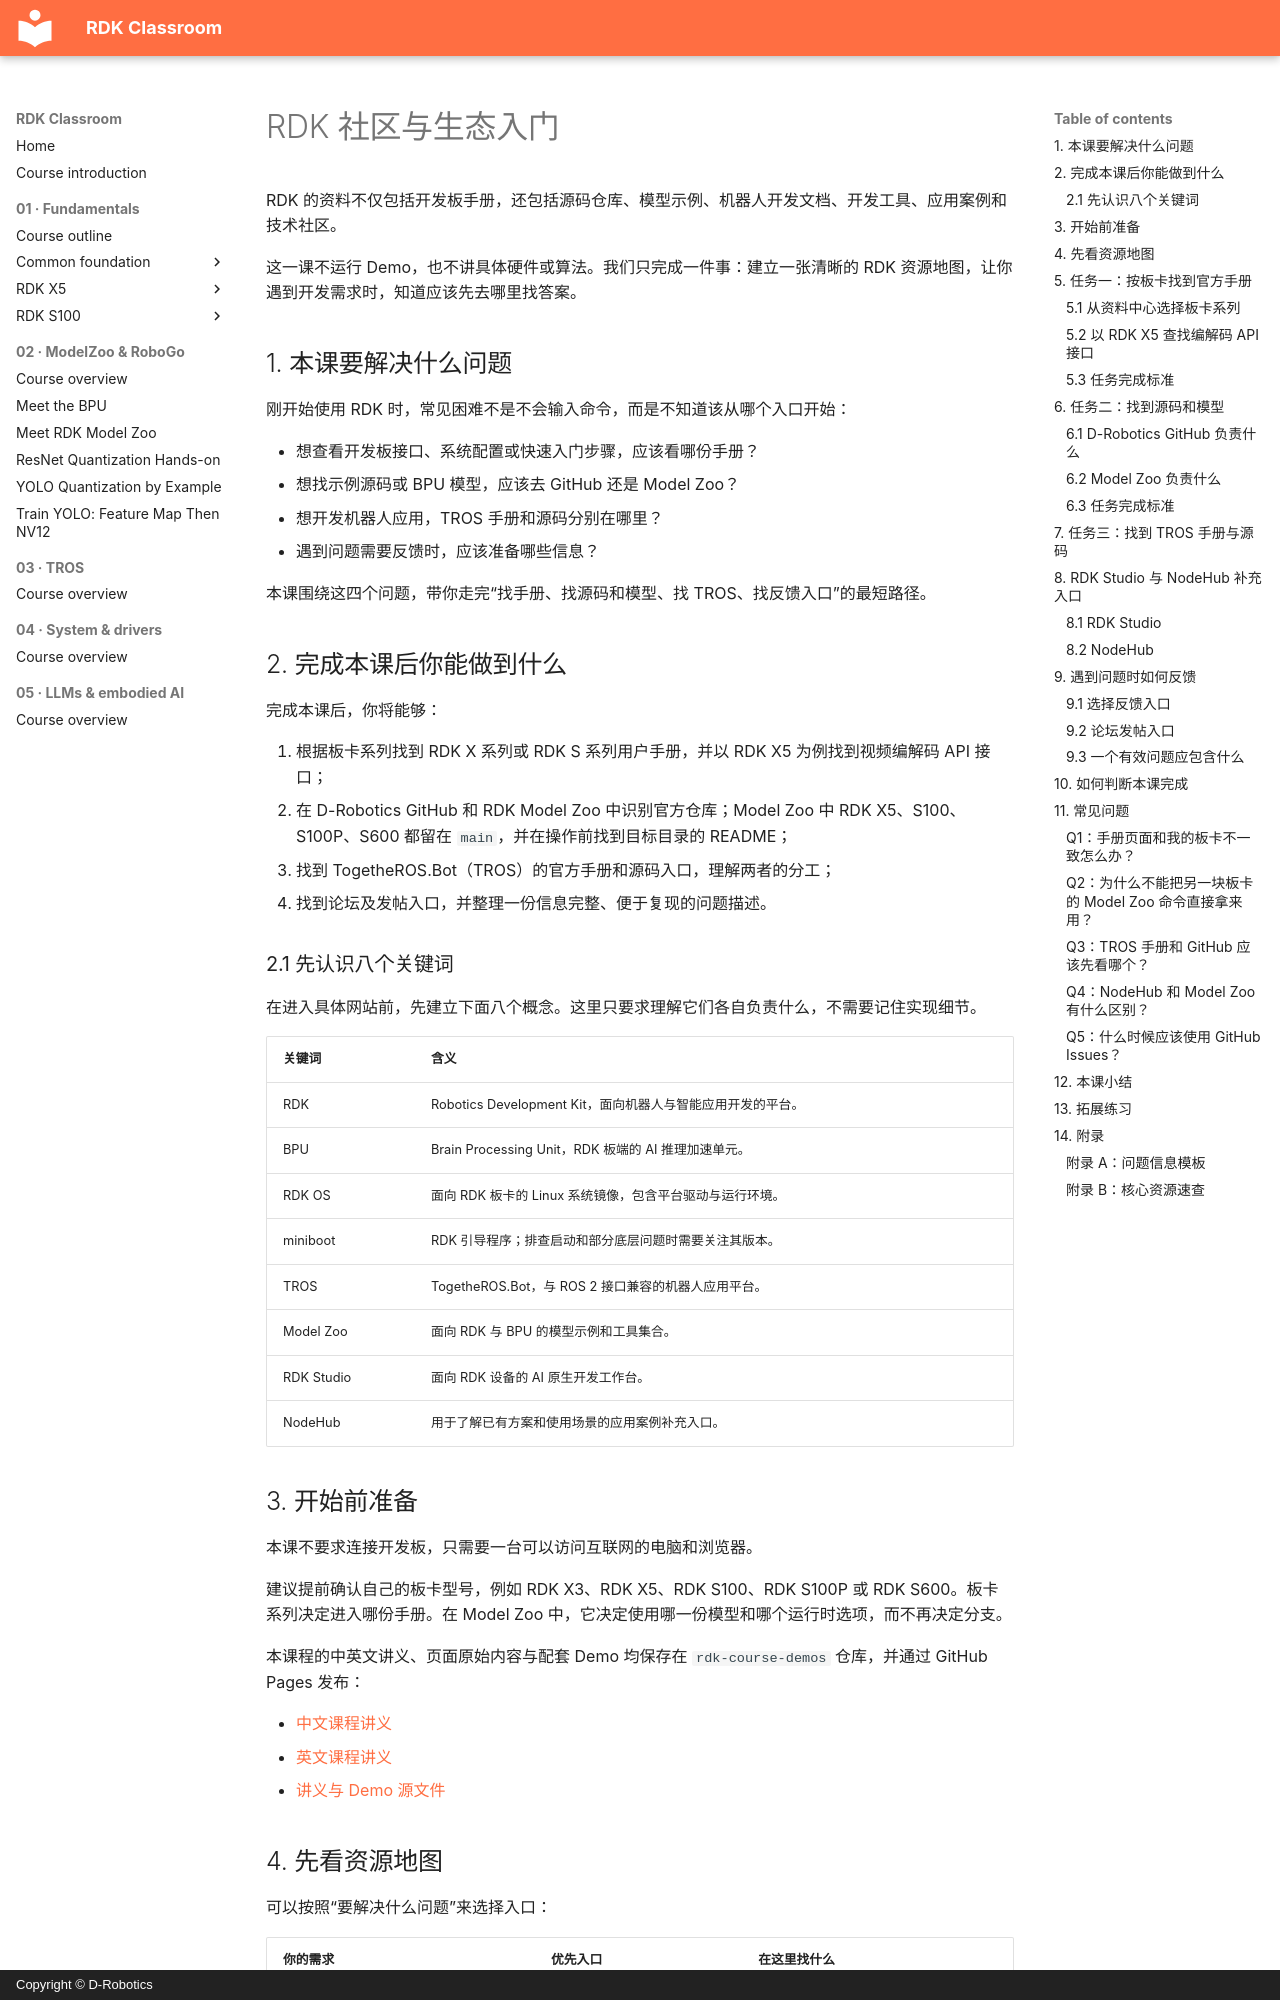

repository: D-Robotics/rdk-course-demos · page: beginner/common/community-ecosystem.zh/index.html · generator: mkdocs · copyright: Copyright © D-Robotics

# RDK 社区与生态入门

RDK 的资料不仅包括开发板手册，还包括源码仓库、模型示例、机器人开发文档、开发工具、应用案例和技术社区。

这一课不运行 Demo，也不讲具体硬件或算法。我们只完成一件事：建立一张清晰的 RDK 资源地图，让你遇到开发需求时，知道应该先去哪里找答案。

## 1. 本课要解决什么问题

刚开始使用 RDK 时，常见困难不是不会输入命令，而是不知道该从哪个入口开始：

- 想查看开发板接口、系统配置或快速入门步骤，应该看哪份手册？
- 想找示例源码或 BPU 模型，应该去 GitHub 还是 Model Zoo？
- 想开发机器人应用，TROS 手册和源码分别在哪里？
- 遇到问题需要反馈时，应该准备哪些信息？

本课围绕这四个问题，带你走完“找手册、找源码和模型、找 TROS、找反馈入口”的最短路径。

## 2. 完成本课后你能做到什么

完成本课后，你将能够：

1. 根据板卡系列找到 RDK X 系列或 RDK S 系列用户手册，并以 RDK X5 为例找到视频编解码 API 接口；
2. 在 D-Robotics GitHub 和 RDK Model Zoo 中识别官方仓库；Model Zoo 中 RDK X5、S100、S100P、S600 都留在 `main`，并在操作前找到目标目录的 README；
3. 找到 TogetheROS.Bot（TROS）的官方手册和源码入口，理解两者的分工；
4. 找到论坛及发帖入口，并整理一份信息完整、便于复现的问题描述。

### 2.1 先认识八个关键词

在进入具体网站前，先建立下面八个概念。这里只要求理解它们各自负责什么，不需要记住实现细节。

| 关键词 | 含义 |
|---|---|
| RDK | Robotics Development Kit，面向机器人与智能应用开发的平台。 |
| BPU | Brain Processing Unit，RDK 板端的 AI 推理加速单元。 |
| RDK OS | 面向 RDK 板卡的 Linux 系统镜像，包含平台驱动与运行环境。 |
| miniboot | RDK 引导程序；排查启动和部分底层问题时需要关注其版本。 |
| TROS | TogetheROS.Bot，与 ROS 2 接口兼容的机器人应用平台。 |
| Model Zoo | 面向 RDK 与 BPU 的模型示例和工具集合。 |
| RDK Studio | 面向 RDK 设备的 AI 原生开发工作台。 |
| NodeHub | 用于了解已有方案和使用场景的应用案例补充入口。 |

## 3. 开始前准备

本课不要求连接开发板，只需要一台可以访问互联网的电脑和浏览器。

建议提前确认自己的板卡型号，例如 RDK X3、RDK X5、RDK S100、RDK S100P 或 RDK S600。板卡系列决定进入哪份手册。在 Model Zoo 中，它决定使用哪一份模型和哪个运行时选项，而不再决定分支。

本课程的中英文讲义、页面原始内容与配套 Demo 均保存在 `rdk-course-demos` 仓库，并通过 GitHub Pages 发布：

- [中文课程讲义](https://d-robotics.github.io/rdk-course-demos/zh/)
- [英文课程讲义](https://d-robotics.github.io/rdk-course-demos/)
- [讲义与 Demo 源文件](https://github.com/D-Robotics/rdk-course-demos)
